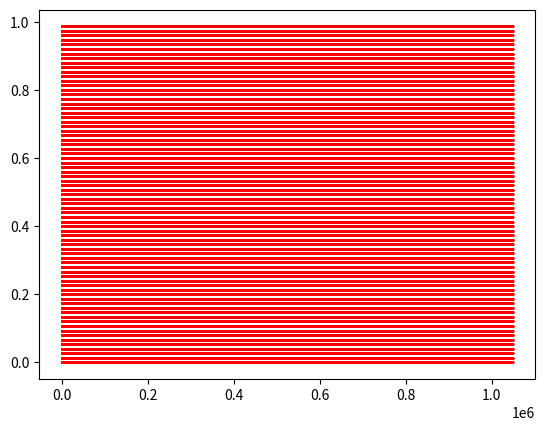
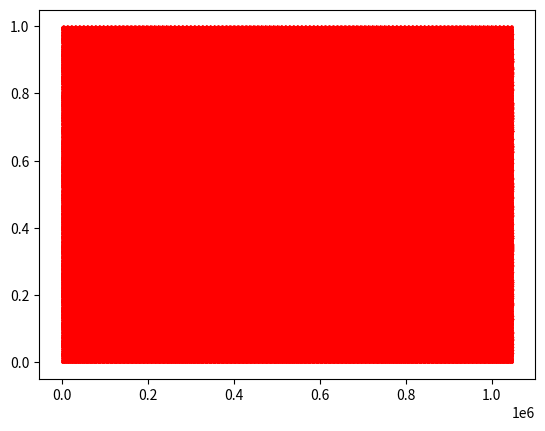

Write Python code to recreate these figures, in order.
import numpy
from matplotlib import pyplot

N = 2 ** 20 + 1


def generate_1(x01: int, A1: int, C1: int, M1: int):
    result = []
    for i in range(0, N):
        x01 = (x01 * A1 + C1) % M1
        randint = x01 / M1
        result.append(randint)
    return result


def generate_2(x02_1: int, A2: int, C2: int, M2: int):
    result = []
    for i in range(0, N):
        x02_1 = (x02_1 * A2 + C2) % M2
        randint = x02_1 / M2
        result.append(randint)
    return result


if __name__ == '__main__':
    M1 = 75
    M1_2 = 64
    A1 = 16
    A1_2 = 17
    C1 = 7
    C1_2 = 11
    x01 = 52
    x01_2 = 35

    table_1 = generate_1(x01, A1, C1, M1)
    result_1 = []

    file_1 = open("marsalie_1.txt", "w")

    for _ in range(N):
        x01_2 = (x01_2 * A1_2 + C1_2) % M1_2
        randint_1 = x01_2 / M1_2
        rand_index =int(randint_1 * N)
        element = table_1[rand_index]
        x01 = (x01 * A1 + C1) % M1
        randint_2 = x01 / M1
        table_1[rand_index] = randint_2
        randint = element
        result_1.append(randint)
        print(randint, file=file_1)

    file_1.close()

    M2 = 9_686_016  # 1051 * 2 ** 9 *
    M2_2 = 314_041
    A2 = 181
    A2_2 = 378
    C2 = 7
    C2_2 = 11
    x02_1 = 4_879_737
    x02_2 = 65339

    table_2 = generate_2(x02_1, A2, C2, M2)
    result_2 = []

    file_2 = open("marsalie_2.txt", "w")

    for _ in range(N):
        x02_2 = (x02_2 * A2_2 + C2_2) % M2_2
        randint_3 = x02_2 / M2_2
        rand_index = int(randint_3 * N)
        element = table_2[rand_index]
        x02_1 = (x02_1 * A2 + C2) % M2
        randint_4 = x02_1 / M2
        table_2[rand_index] = randint_4
        randint = element
        result_2.append(randint)
        print(randint, file=file_2)

    file_2.close()

    pyplot.scatter(numpy.arange(0, len(result_1), 1), result_1, 0.5, 'r')
    pyplot.show()

    pyplot.scatter(numpy.arange(0, len(result_2), 1), result_2, 0.1, 'r')
    pyplot.show()
